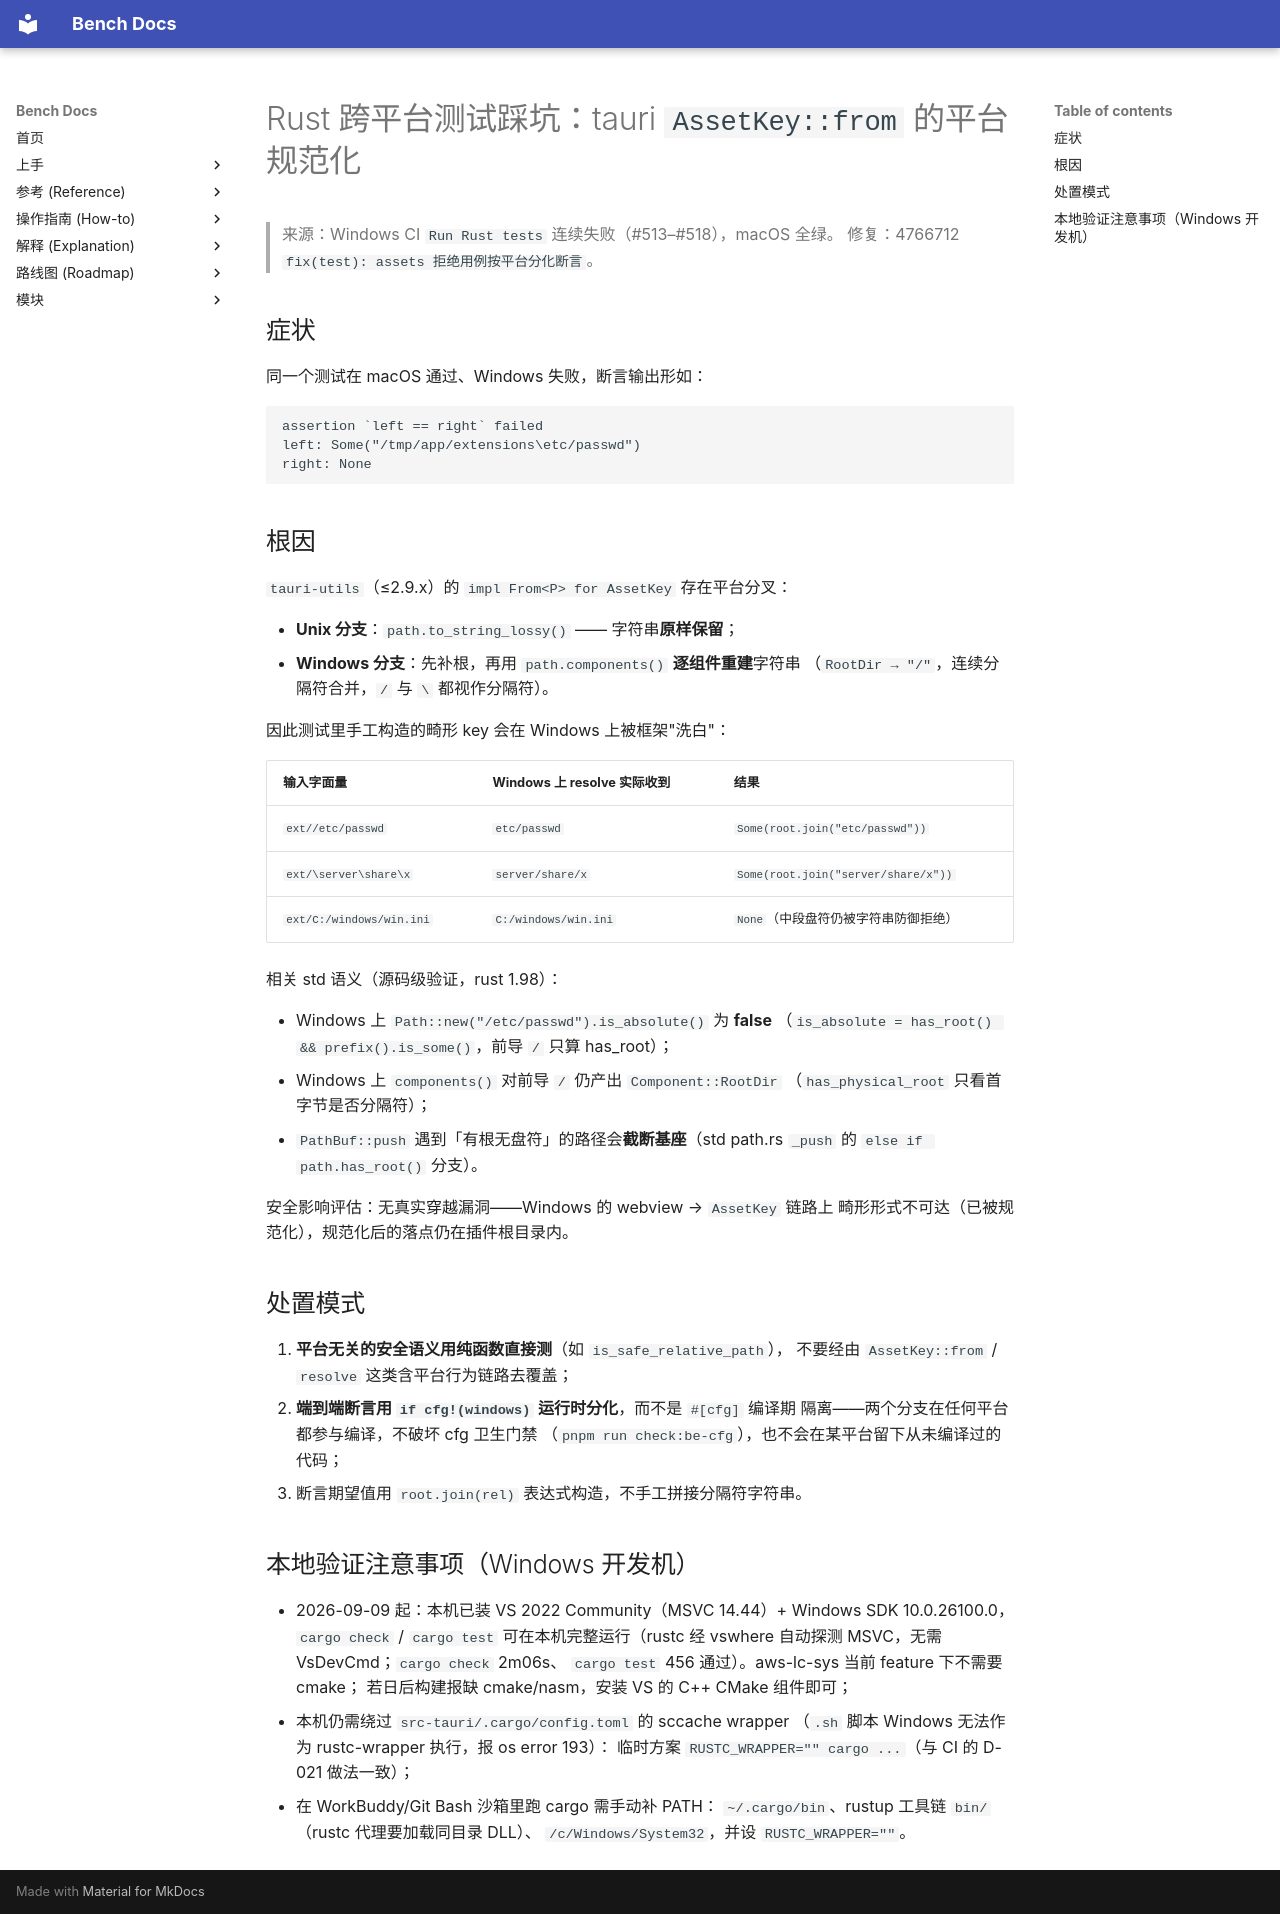

repository: indredK/bench · page: how-to/rust-cross-platform-test-pitfalls/index.html · generator: mkdocs

# Rust 跨平台测试踩坑：tauri `AssetKey::from` 的平台规范化

> 来源：Windows CI `Run Rust tests` 连续失败（#513–#518），macOS 全绿。
> 修复：4766712 `fix(test): assets 拒绝用例按平台分化断言`。

## 症状

同一个测试在 macOS 通过、Windows 失败，断言输出形如：

```text
assertion `left == right` failed
left: Some("/tmp/app/extensions\etc/passwd")
right: None
```

## 根因

`tauri-utils`（≤2.9.x）的 `impl From<P> for AssetKey` 存在平台分叉：

- **Unix 分支**：`path.to_string_lossy()` —— 字符串**原样保留**；
- **Windows 分支**：先补根，再用 `path.components()` **逐组件重建**字符串
  （`RootDir → "/"`，连续分隔符合并，`/` 与 `\` 都视作分隔符）。

因此测试里手工构造的畸形 key 会在 Windows 上被框架"洗白"：

| 输入字面量               | Windows 上 resolve 实际收到 | 结果                                 |
| ------------------------ | --------------------------- | ------------------------------------ |
| `ext//etc/passwd`        | `etc/passwd`                | `Some(root.join("etc/passwd"))`      |
| `ext/\server\share\x`    | `server/share/x`            | `Some(root.join("server/share/x"))`  |
| `ext/C:/windows/win.ini` | `C:/windows/win.ini`        | `None`（中段盘符仍被字符串防御拒绝） |

相关 std 语义（源码级验证，rust 1.98）：

- Windows 上 `Path::new("/etc/passwd").is_absolute()` 为 **false**
  （`is_absolute = has_root() && prefix().is_some()`，前导 `/` 只算 has_root）；
- Windows 上 `components()` 对前导 `/` 仍产出 `Component::RootDir`
  （`has_physical_root` 只看首字节是否分隔符）；
- `PathBuf::push` 遇到「有根无盘符」的路径会**截断基座**（std path.rs
  `_push` 的 `else if path.has_root()` 分支）。

安全影响评估：无真实穿越漏洞——Windows 的 webview → `AssetKey` 链路上
畸形形式不可达（已被规范化），规范化后的落点仍在插件根目录内。

## 处置模式

1. **平台无关的安全语义用纯函数直接测**（如 `is_safe_relative_path`），
   不要经由 `AssetKey::from` / `resolve` 这类含平台行为链路去覆盖；
2. **端到端断言用 `if cfg!(windows)` 运行时分化**，而不是 `#[cfg]` 编译期
   隔离——两个分支在任何平台都参与编译，不破坏 cfg 卫生门禁
   （`pnpm run check:be-cfg`），也不会在某平台留下从未编译过的代码；
3. 断言期望值用 `root.join(rel)` 表达式构造，不手工拼接分隔符字符串。

## 本地验证注意事项（Windows 开发机）

- 2026-09-09 起：本机已装 VS 2022 Community（MSVC 14.44）+ Windows SDK
  10.0.26100.0，`cargo check` / `cargo test` 可在本机完整运行（rustc 经
  vswhere 自动探测 MSVC，无需 VsDevCmd；`cargo check` 2m06s、
  `cargo test` 456 通过）。aws-lc-sys 当前 feature 下不需要 cmake；
  若日后构建报缺 cmake/nasm，安装 VS 的 C++ CMake 组件即可；
- 本机仍需绕过 `src-tauri/.cargo/config.toml` 的 sccache wrapper
  （`.sh` 脚本 Windows 无法作为 rustc-wrapper 执行，报 os error 193）：
  临时方案 `RUSTC_WRAPPER="" cargo ...`（与 CI 的 D-021 做法一致）；
- 在 WorkBuddy/Git Bash 沙箱里跑 cargo 需手动补 PATH：
  `~/.cargo/bin`、rustup 工具链 `bin/`（rustc 代理要加载同目录 DLL）、
  `/c/Windows/System32`，并设 `RUSTC_WRAPPER=""`。
